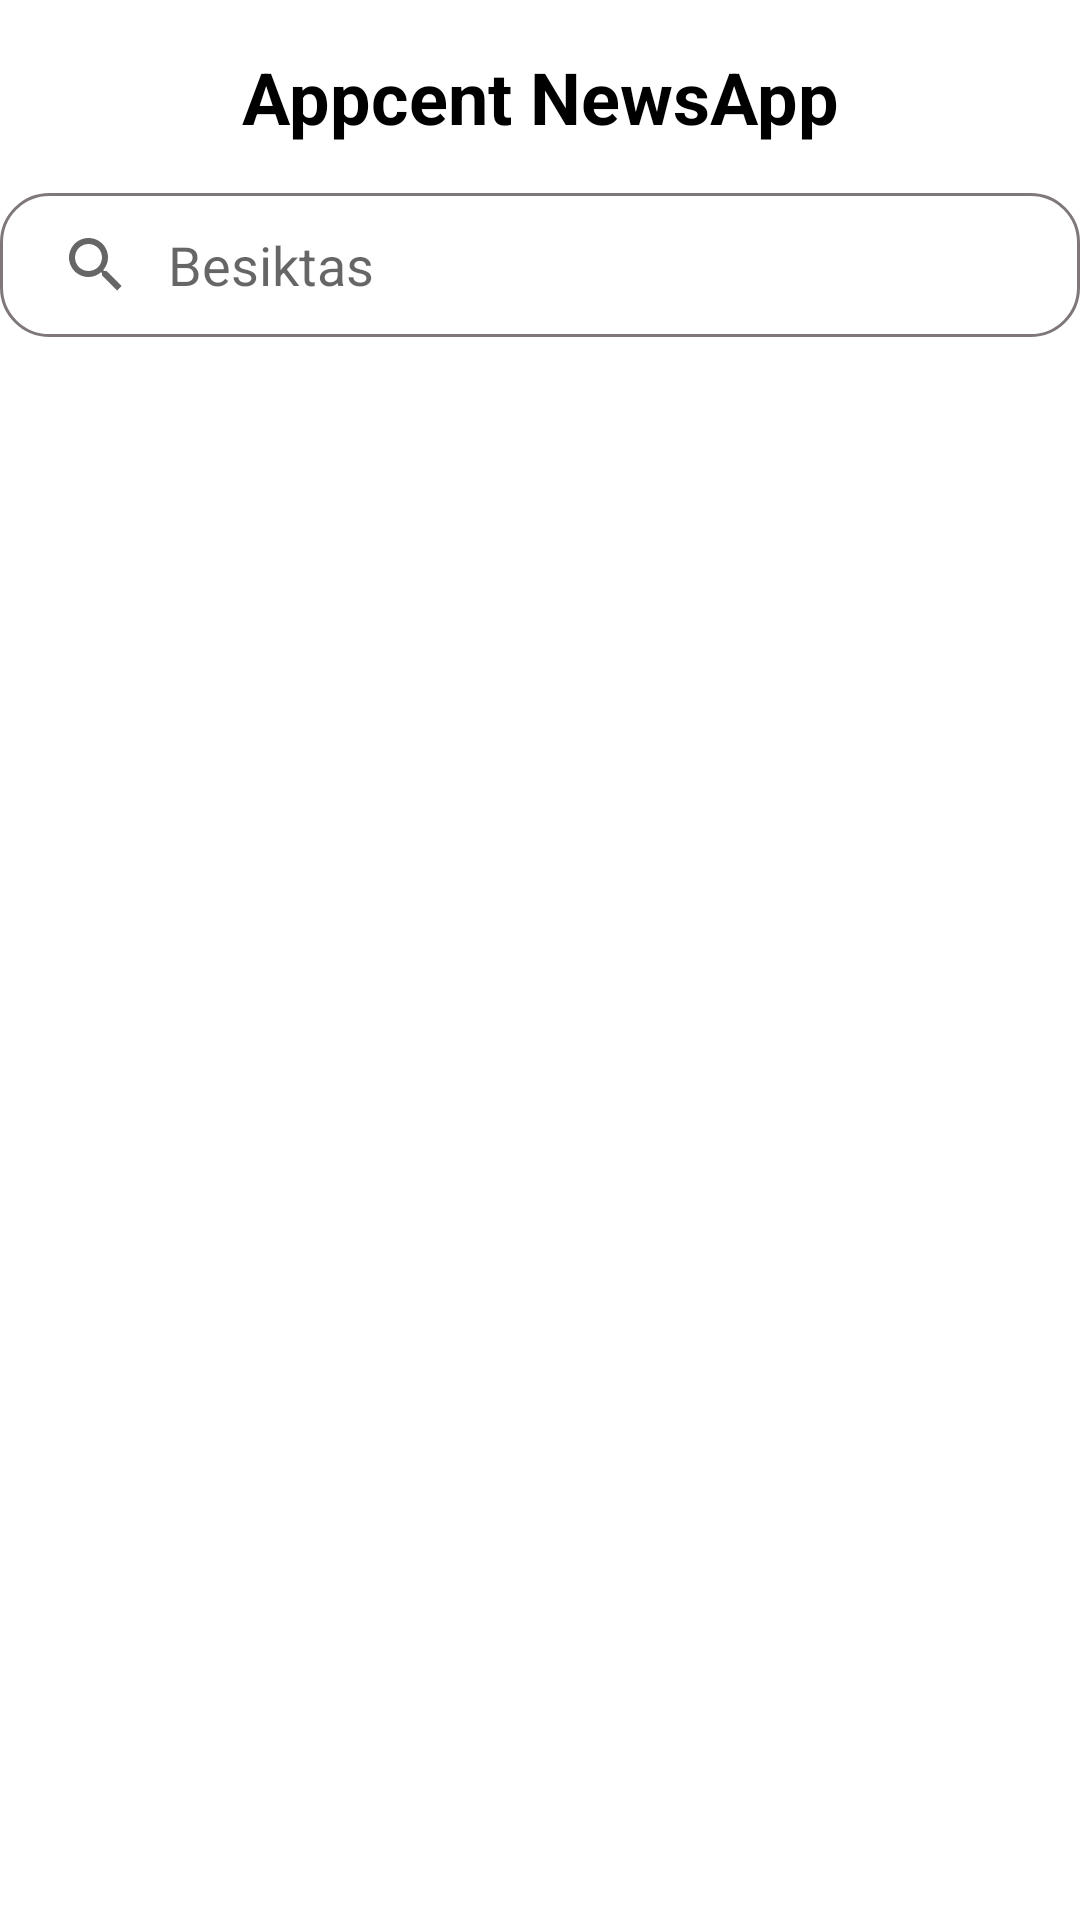

This screen was rendered from an Android layout file. Write that file and the resources it references.
<!-- AndroidManifest.xml: application theme Theme.NewsApp -->
<!-- res/layout/fragment_news.xml -->
<?xml version="1.0" encoding="utf-8"?>
<LinearLayout xmlns:android="http://schemas.android.com/apk/res/android"
    xmlns:app="http://schemas.android.com/apk/res-auto"
    xmlns:tools="http://schemas.android.com/tools"
    android:layout_width="match_parent"
    android:layout_height="match_parent"
    android:layout_marginHorizontal="16dp"
    android:orientation="vertical"
    tools:context=".ui.news.NewsFragment">

    <TextView
        android:layout_width="match_parent"
        android:layout_height="wrap_content"
        android:layout_marginTop="16dp"
        android:text="@string/newsapp_title"
        android:textAlignment="center"
        android:textColor="@color/black"
        android:textSize="24sp"
        android:textStyle="bold" />

    <androidx.appcompat.widget.SearchView
        android:id="@+id/searchView"
        android:layout_width="match_parent"
        android:layout_height="wrap_content"
        android:layout_marginVertical="16dp"
        android:background="@drawable/search_view_border"
        app:iconifiedByDefault="false"
        app:layout_constraintEnd_toEndOf="parent"
        app:layout_constraintStart_toStartOf="parent"
        app:layout_constraintTop_toBottomOf="@+id/subTitle"
        app:queryBackground="@android:color/transparent"
        app:queryHint="Besiktas" />

    <androidx.constraintlayout.widget.ConstraintLayout
        android:layout_width="match_parent"
        android:layout_height="match_parent">

        <ProgressBar
            android:id="@+id/progressBar"
            android:layout_width="wrap_content"
            android:layout_height="wrap_content"
            android:visibility="gone"
            app:layout_constraintBottom_toBottomOf="parent"
            app:layout_constraintEnd_toEndOf="parent"
            app:layout_constraintStart_toStartOf="parent"
            app:layout_constraintTop_toTopOf="parent" />

        <androidx.recyclerview.widget.RecyclerView
            android:id="@+id/newsRecyclerView"
            android:layout_width="match_parent"
            android:layout_height="wrap_content"
            app:layout_constraintBottom_toBottomOf="parent"
            app:layout_constraintEnd_toEndOf="parent"
            app:layout_constraintStart_toStartOf="parent"
            app:layout_constraintTop_toTopOf="parent"
            tools:itemCount="5"
            tools:listitem="@layout/item_news_card" />
    </androidx.constraintlayout.widget.ConstraintLayout>

</LinearLayout>
<!-- res/layout/item_news_card.xml (included above) -->
<?xml version="1.0" encoding="utf-8"?>
<androidx.cardview.widget.CardView xmlns:android="http://schemas.android.com/apk/res/android"
    android:layout_width="match_parent"
    android:layout_height="wrap_content"
    xmlns:tools="http://schemas.android.com/tools"
    xmlns:app="http://schemas.android.com/apk/res-auto">

    <androidx.constraintlayout.widget.ConstraintLayout
        android:layout_width="match_parent"
        android:layout_height="wrap_content"
        android:padding="8dp">

        <TextView
            android:id="@+id/newsTitle"
            android:layout_width="0dp"
            android:layout_height="wrap_content"
            android:textColor="@color/black"
            android:textStyle="bold"
            android:maxLines="1"
            android:layout_marginEnd="32dp"
            android:ellipsize="end"
            app:layout_constraintBottom_toTopOf="@+id/newsDescription"
            app:layout_constraintEnd_toStartOf="@+id/newsImage"
            app:layout_constraintStart_toStartOf="parent"
            app:layout_constraintTop_toTopOf="parent"
            app:layout_constraintVertical_chainStyle="packed"
            tools:text="News Title" />

        <TextView
            android:id="@+id/newsDescription"
            android:layout_width="0dp"
            android:layout_height="wrap_content"
            android:maxLines="2"
            android:ellipsize="end"
            android:layout_marginTop="8dp"
            android:layout_marginEnd="16dp"
            app:layout_constraintBottom_toBottomOf="parent"
            app:layout_constraintEnd_toStartOf="@+id/newsImage"
            app:layout_constraintStart_toStartOf="parent"
            app:layout_constraintTop_toBottomOf="@+id/newsTitle"
            tools:text="Lorem ipsum dolor sit amet, consectetur adipisicing elit. Lorem ipsum dolor sit amet, consectetur adipisicing elit." />

        <ImageView
            android:id="@+id/newsImage"
            android:layout_width="75dp"
            android:layout_height="50dp"
            android:contentDescription="@string/newsimage"
            android:src="@drawable/ic_launcher_background"
            app:layout_constraintBottom_toBottomOf="parent"
            app:layout_constraintEnd_toEndOf="parent"
            app:layout_constraintTop_toTopOf="parent" />

    </androidx.constraintlayout.widget.ConstraintLayout>
</androidx.cardview.widget.CardView>
<!-- resources referenced by this layout -->
<resources>
  <!-- drawable search_view_border (drawable) -->
  <?xml version="1.0" encoding="UTF-8"?>
  <shape xmlns:android="http://schemas.android.com/apk/res/android" android:shape="rectangle" >
      <solid android:color="@android:color/white" />
      <corners android:radius="16dp" />
      <stroke android:width="1dip" android:color="#807878"/>
  </shape>
  <string name="newsapp_title">Appcent NewsApp</string>
  <string name="newsimage">newsImage</string>
  <style name="Theme.NewsApp" parent="Theme.MaterialComponents.DayNight.DarkActionBar">
          
          <item name="colorPrimary">@color/purple_500</item>
          <item name="colorPrimaryVariant">@color/purple_700</item>
          <item name="colorOnPrimary">@color/white</item>
          
          <item name="colorSecondary">@color/teal_200</item>
          <item name="colorSecondaryVariant">@color/teal_700</item>
          <item name="colorOnSecondary">@color/black</item>
          
          <item name="android:statusBarColor" tools:targetApi="l">?attr/colorPrimaryVariant</item>
          
          <item name="windowActionBar">false</item>
          <item name="windowNoTitle">true</item>
      </style>
  <!-- not gathered from this repository: default colours our renderer supplied (Android Studio template values) -->
  <color name="purple_500">#FF6200EE</color>
  <color name="purple_700">#FF3700B3</color>
  <color name="teal_200">#FF03DAC5</color>
  <color name="teal_700">#FF018786</color>
  <color name="black">#FF000000</color>
  <color name="white">#FFFFFFFF</color>
</resources>
